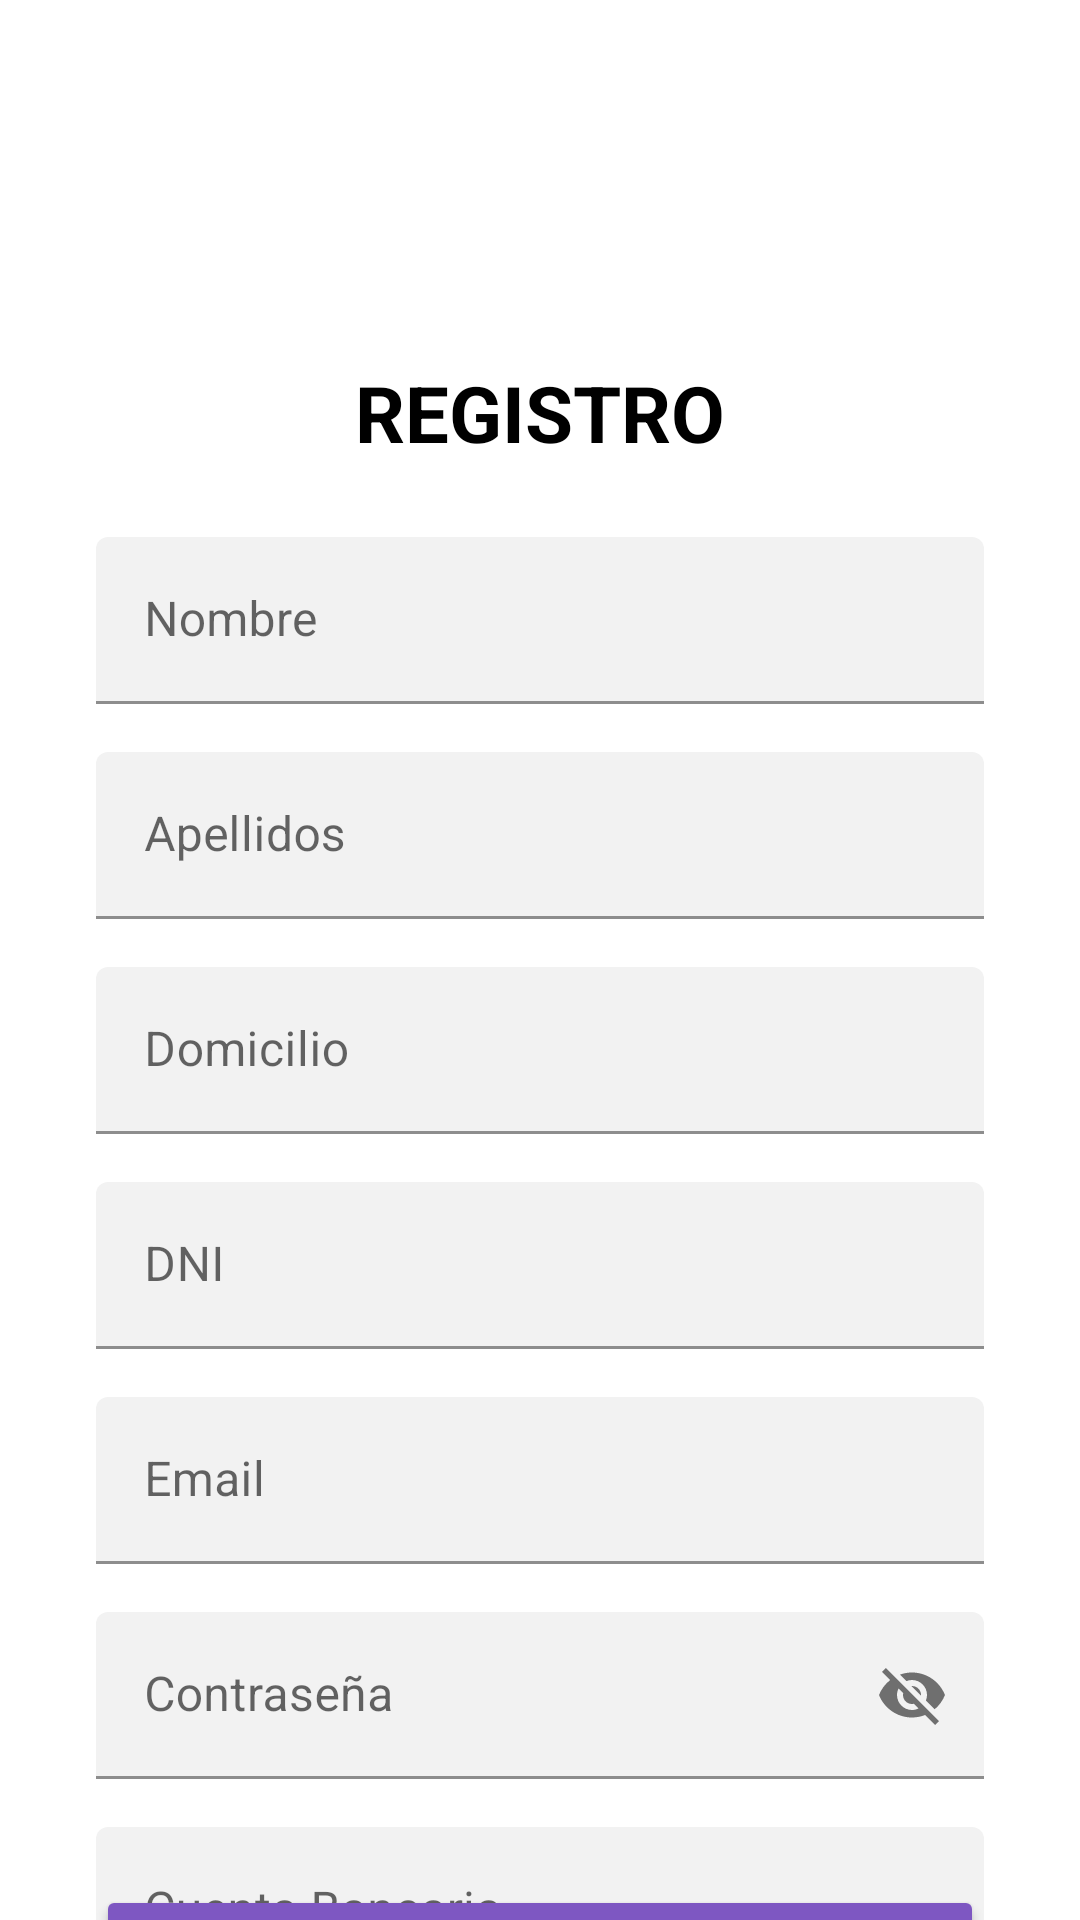

This screen was rendered from an Android layout file. Write that file and the resources it references.
<!-- AndroidManifest.xml: application theme Theme.Videojuegos -->
<!-- res/layout/activity_registro.xml -->
<?xml version="1.0" encoding="utf-8"?>
<androidx.constraintlayout.widget.ConstraintLayout
    xmlns:android="http://schemas.android.com/apk/res/android"
    xmlns:app="http://schemas.android.com/apk/res-auto"
    xmlns:tools="http://schemas.android.com/tools"
    android:id="@+id/main"
    android:layout_width="match_parent"
    android:layout_height="match_parent"
    android:background="@android:color/white"
    tools:context=".Registro">

    
    <androidx.appcompat.widget.Toolbar
        android:id="@+id/toolbar"
        android:layout_width="0dp"
        android:layout_height="56dp"
        android:background="@android:color/transparent"
        app:title=""
        app:titleTextColor="@android:color/white"
        android:elevation="4dp"
        app:layout_constraintTop_toTopOf="parent"
        app:layout_constraintStart_toStartOf="parent"
        app:layout_constraintEnd_toEndOf="parent" />

    
    <TextView
        android:id="@+id/tvTitulo"
        android:layout_width="wrap_content"
        android:layout_height="wrap_content"
        android:layout_marginTop="64dp"
        android:text="@string/register_title"
        android:textSize="26sp"
        android:textStyle="bold"
        android:textColor="@android:color/black"
        app:layout_constraintTop_toBottomOf="@id/toolbar"
        app:layout_constraintStart_toStartOf="parent"
        app:layout_constraintEnd_toEndOf="parent" />

    
    <com.google.android.material.textfield.TextInputLayout
        android:id="@+id/tilNombre"
        android:layout_width="0dp"
        android:layout_height="wrap_content"
        android:layout_marginTop="24dp"
        android:layout_marginHorizontal="32dp"
        android:hint="@string/register_name"
        app:boxBackgroundMode="filled"
    app:boxBackgroundColor="@color/cardBackground"
    app:boxStrokeColor="@color/primaryColor"
        app:layout_constraintTop_toBottomOf="@id/tvTitulo"
        app:layout_constraintStart_toStartOf="parent"
        app:layout_constraintEnd_toEndOf="parent">

        <com.google.android.material.textfield.TextInputEditText
            android:id="@+id/etNombre"
            android:layout_width="match_parent"
            android:layout_height="wrap_content" />
    </com.google.android.material.textfield.TextInputLayout>

    
    <com.google.android.material.textfield.TextInputLayout
        android:id="@+id/tilApellidos"
        android:layout_width="0dp"
        android:layout_height="wrap_content"
        android:layout_marginTop="16dp"
        android:layout_marginHorizontal="32dp"
        android:hint="@string/register_lastname"
        app:boxBackgroundMode="filled"
    app:boxBackgroundColor="@color/cardBackground"
    app:boxStrokeColor="@color/primaryColor"
        app:layout_constraintTop_toBottomOf="@id/tilNombre"
        app:layout_constraintStart_toStartOf="parent"
        app:layout_constraintEnd_toEndOf="parent">

        <com.google.android.material.textfield.TextInputEditText
            android:id="@+id/etApellidos"
            android:layout_width="match_parent"
            android:layout_height="wrap_content" />
    </com.google.android.material.textfield.TextInputLayout>

    
    <com.google.android.material.textfield.TextInputLayout
        android:id="@+id/tilDomicilio"
        android:layout_width="0dp"
        android:layout_height="wrap_content"
        android:layout_marginTop="16dp"
        android:layout_marginHorizontal="32dp"
        android:hint="@string/register_address"
        app:boxBackgroundMode="filled"
    app:boxBackgroundColor="@color/cardBackground"
    app:boxStrokeColor="@color/primaryColor"
        app:layout_constraintTop_toBottomOf="@id/tilApellidos"
        app:layout_constraintStart_toStartOf="parent"
        app:layout_constraintEnd_toEndOf="parent">

        <com.google.android.material.textfield.TextInputEditText
            android:id="@+id/etDomicilio"
            android:layout_width="match_parent"
            android:layout_height="wrap_content" />
    </com.google.android.material.textfield.TextInputLayout>

    
    <com.google.android.material.textfield.TextInputLayout
        android:id="@+id/tilDNI"
        android:layout_width="0dp"
        android:layout_height="wrap_content"
        android:layout_marginTop="16dp"
        android:layout_marginHorizontal="32dp"
        android:hint="@string/register_dni"
        app:boxBackgroundMode="filled"
        app:boxBackgroundColor="@color/cardBackground"
        app:boxStrokeColor="@color/primaryColor"
        app:layout_constraintTop_toBottomOf="@id/tilDomicilio"
        app:layout_constraintStart_toStartOf="parent"
        app:layout_constraintEnd_toEndOf="parent">

        <com.google.android.material.textfield.TextInputEditText
            android:id="@+id/etDNI"
            android:layout_width="match_parent"
            android:layout_height="wrap_content" />
    </com.google.android.material.textfield.TextInputLayout>

    
    <com.google.android.material.textfield.TextInputLayout
        android:id="@+id/tilEmail"
        android:layout_width="0dp"
        android:layout_height="wrap_content"
        android:layout_marginTop="16dp"
        android:layout_marginHorizontal="32dp"
        android:hint="@string/register_email"
        app:boxBackgroundMode="filled"
        app:boxBackgroundColor="@color/cardBackground"
        app:boxStrokeColor="@color/primaryColor"
        app:layout_constraintTop_toBottomOf="@id/tilDNI"
        app:layout_constraintStart_toStartOf="parent"
        app:layout_constraintEnd_toEndOf="parent">

        <com.google.android.material.textfield.TextInputEditText
            android:id="@+id/etEmail"
            android:layout_width="match_parent"
            android:layout_height="wrap_content" />
    </com.google.android.material.textfield.TextInputLayout>

    
    <com.google.android.material.textfield.TextInputLayout
        android:id="@+id/tilContraseña"
        android:layout_width="0dp"
        android:layout_height="wrap_content"
        android:layout_marginTop="16dp"
        android:layout_marginHorizontal="32dp"
        android:hint="@string/register_password"
        app:boxBackgroundMode="filled"
        app:boxBackgroundColor="@color/cardBackground"
        app:boxStrokeColor="@color/primaryColor"
        app:passwordToggleEnabled="true"
        app:layout_constraintTop_toBottomOf="@id/tilEmail"
        app:layout_constraintStart_toStartOf="parent"
        app:layout_constraintEnd_toEndOf="parent">

        <com.google.android.material.textfield.TextInputEditText
            android:id="@+id/etContraseña"
            android:layout_width="match_parent"
            android:layout_height="wrap_content" />
    </com.google.android.material.textfield.TextInputLayout>

    
    <com.google.android.material.textfield.TextInputLayout
        android:id="@+id/tilCuentaBancaria"
        android:layout_width="0dp"
        android:layout_height="wrap_content"
        android:layout_marginTop="16dp"
        android:layout_marginHorizontal="32dp"
        android:hint="@string/register_bank_account"
        app:boxBackgroundMode="filled"
        app:boxBackgroundColor="@color/cardBackground"
        app:boxStrokeColor="@color/primaryColor"
        app:layout_constraintTop_toBottomOf="@id/tilContraseña"
        app:layout_constraintStart_toStartOf="parent"
        app:layout_constraintEnd_toEndOf="parent">

        <com.google.android.material.textfield.TextInputEditText
            android:id="@+id/etCuentaBancaria"
            android:layout_width="match_parent"
            android:layout_height="wrap_content" />
    </com.google.android.material.textfield.TextInputLayout>

    
    <Button
        android:id="@+id/btnGoToMenu"
        android:layout_width="0dp"
        android:layout_height="wrap_content"
        android:layout_marginTop="32dp"
        android:layout_marginBottom="32dp"
        android:layout_marginHorizontal="32dp"
    android:backgroundTint="@color/primaryColor"
        android:text="@string/register_button"
        android:textAllCaps="true"
        android:textColor="@android:color/white"
        android:textStyle="bold"
        android:elevation="4dp"
        android:padding="14dp"
        app:cornerRadius="12dp"
        app:layout_constraintTop_toBottomOf="@id/tilCuentaBancaria"
        app:layout_constraintStart_toStartOf="parent"
        app:layout_constraintEnd_toEndOf="parent"
        app:layout_constraintBottom_toBottomOf="parent" />

</androidx.constraintlayout.widget.ConstraintLayout>
<!-- resources referenced by this layout -->
<resources>
  <color name="cardBackground">#F2F2F2</color>
  <color name="primaryColor">#7E57C2</color>
  <string name="register_address">Domicilio</string>
  <string name="register_bank_account">Cuenta Bancaria</string>
  <string name="register_button">REGISTRARSE</string>
  <string name="register_dni">DNI</string>
  <string name="register_email">Email</string>
  <string name="register_lastname">Apellidos</string>
  <string name="register_name">Nombre</string>
  <string name="register_password">Contraseña</string>
  <string name="register_title">REGISTRO</string>
  <style name="Theme.Videojuegos" parent="Theme.MaterialComponents.DayNight.DarkActionBar">
          
          <item name="colorPrimary">@color/purple_500</item>
          <item name="colorPrimaryVariant">@color/purple_700</item>
          <item name="colorOnPrimary">@color/white</item>
          
          <item name="colorSecondary">@color/teal_200</item>
          <item name="colorSecondaryVariant">@color/teal_700</item>
          <item name="colorOnSecondary">@color/black</item>
          
          <item name="android:statusBarColor">?attr/colorPrimaryVariant</item>
          
      </style>
  <color name="purple_500">#FF6200EE</color>
  <color name="purple_700">#FF3700B3</color>
  <color name="white">#FFFFFFFF</color>
  <color name="teal_200">#FF03DAC5</color>
  <color name="teal_700">#FF018786</color>
  <color name="black">#FF000000</color>
</resources>
